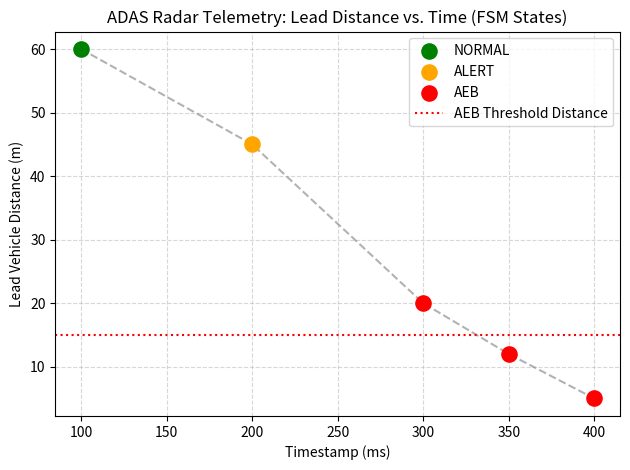

Write the Python code that produced this figure.
"""
ADAS Sensor Telemetry Pipeline & Active Safety Controller
Simulates real-time CAN bus telemetry ingestion (Radar 0x1A0),
boundary validation, dynamic Time-to-Collision (TTC) calculations,
and Autonomous Emergency Braking (AEB) state transitions.
"""

from dataclasses import dataclass
from enum import Enum
from typing import Optional, Tuple
import matplotlib.pyplot as plt


class ADASState(Enum):
    NORMAL = "NORMAL"
    ALERT = "ALERT"
    AEB = "AEB_ENGAGED"


@dataclass
class TelemetryFrame:
    can_id: str
    timestamp_ms: int
    vehicle_speed_mps: float     # Speed in meters/second
    lead_distance_m: float       # Forward distance to obstacle in meters
    relative_speed_mps: float    # Closing speed (positive means closing in)
    sensor_status_ok: bool


class TelemetryPipeline:
    def __init__(self, ttc_alert_threshold: float = 2.8, ttc_aeb_threshold: float = 1.5):
        self.ttc_alert_threshold = ttc_alert_threshold
        self.ttc_aeb_threshold = ttc_aeb_threshold
        self.current_state = ADASState.NORMAL
        self.dropped_packets = 0
        self.processed_packets = 0

    @staticmethod
    def validate_packet(raw_data: dict) -> Tuple[bool, Optional[str]]:
        """
        Validates telemetry boundary limits and flags corrupted/malformed frames.
        """
        required_fields = {
            "can_id", "timestamp_ms", "vehicle_speed_mps",
            "lead_distance_m", "relative_speed_mps", "sensor_status_ok"
        }
        if not required_fields.issubset(raw_data.keys()):
            return False, "Missing telemetry fields"

        if raw_data["can_id"] != "0x1A0":
            return False, f"Invalid arbitration CAN ID: {raw_data['can_id']}"

        if not raw_data["sensor_status_ok"]:
            return False, "Sensor hardware fault reported"

        if raw_data["lead_distance_m"] < 0:
            return False, f"Negative distance anomaly: {raw_data['lead_distance_m']}"

        if raw_data["vehicle_speed_mps"] < 0 or raw_data["vehicle_speed_mps"] > 70:
            return False, f"Unphysical vehicle speed: {raw_data['vehicle_speed_mps']}"

        return True, None

    @staticmethod
    def calculate_ttc(distance_m: float, closing_speed_mps: float) -> Optional[float]:
        """
        Calculates Time-To-Collision (TTC) in seconds.
        """
        if closing_speed_mps <= 0:
            return None
        return round(distance_m / closing_speed_mps, 3)

    def process_frame(self, raw_data: dict) -> Tuple[ADASState, Optional[float]]:
        """
        Ingests a raw data frame, validates integrity, and computes state machine updates.
        """
        is_valid, _ = self.validate_packet(raw_data)
        if not is_valid:
            self.dropped_packets += 1
            return self.current_state, None

        self.processed_packets += 1
        distance = raw_data["lead_distance_m"]
        closing_speed = raw_data["relative_speed_mps"]

        ttc_val = self.calculate_ttc(distance, closing_speed)

        if ttc_val is not None and ttc_val <= self.ttc_aeb_threshold:
            self.current_state = ADASState.AEB
        elif ttc_val is not None and ttc_val <= self.ttc_alert_threshold:
            self.current_state = ADASState.ALERT
        else:
            self.current_state = ADASState.NORMAL

        return self.current_state, ttc_val


def generate_telemetry_plot():
    timestamps = [100, 200, 300, 350, 400]
    distances = [60.0, 45.0, 20.0, 12.0, 5.0]
    states = ["NORMAL", "ALERT", "AEB", "AEB", "AEB"]
    colors = {"NORMAL": "green", "ALERT": "orange", "AEB": "red"}

    plt.figure()
    for t, d, s in zip(timestamps, distances, states):
        existing_labels = plt.gca().get_legend_handles_labels()[1]
        plt.scatter(t, d, color=colors[s], s=120, zorder=3, label=s if s not in existing_labels else "")

    plt.plot(timestamps, distances, linestyle="--", color="gray", alpha=0.6, zorder=2)
    plt.axhline(y=15.0, color="red", linestyle=":", label="AEB Threshold Distance")
    plt.title("ADAS Radar Telemetry: Lead Distance vs. Time (FSM States)")
    plt.xlabel("Timestamp (ms)")
    plt.ylabel("Lead Vehicle Distance (m)")
    plt.grid(True, linestyle="--", alpha=0.5)
    plt.legend()
    plt.tight_layout()
    plt.savefig("telemetry_plot.png")
    print("Telemetry plot saved as telemetry_plot.png")


if __name__ == "__main__":
    pipeline = TelemetryPipeline(ttc_alert_threshold=2.8, ttc_aeb_threshold=1.5)

    sample_stream = [
        {"can_id": "0x1A0", "timestamp_ms": 100, "vehicle_speed_mps": 25.0, "lead_distance_m": 60.0, "relative_speed_mps": 0.0, "sensor_status_ok": True},
        {"can_id": "0x1A0", "timestamp_ms": 200, "vehicle_speed_mps": 25.0, "lead_distance_m": 45.0, "relative_speed_mps": 18.0, "sensor_status_ok": True},
        {"can_id": "0x1A0", "timestamp_ms": 300, "vehicle_speed_mps": 25.0, "lead_distance_m": 12.0, "relative_speed_mps": 15.0, "sensor_status_ok": True},
        {"can_id": "0x1A0", "timestamp_ms": 400, "vehicle_speed_mps": 25.0, "lead_distance_m": -2.0, "relative_speed_mps": 10.0, "sensor_status_ok": True},
    ]

    print("\n--- INITIATING ADAS TELEMETRY PROCESSING LOOP ---")
    for frame in sample_stream:
        state, ttc = pipeline.process_frame(frame)
        ttc_display = f"{ttc:.2f}s" if ttc is not None else "N/A (Safe)"
        print(f"Time: {frame['timestamp_ms']}ms | Dist: {frame['lead_distance_m']}m | TTC: {ttc_display} | State: {state.value}")

    print(f"\nProcessing Complete: {pipeline.processed_packets} valid frames | {pipeline.dropped_packets} dropped anomalies\n")
    generate_telemetry_plot()
